Labelled photos from "pet_clean", an image-classification folder in anirudhb2001/Healpaws. The possible labels are: dental disease, kennel cough, mange, parvovirus, skin allergy, tick infestation, worm infection.

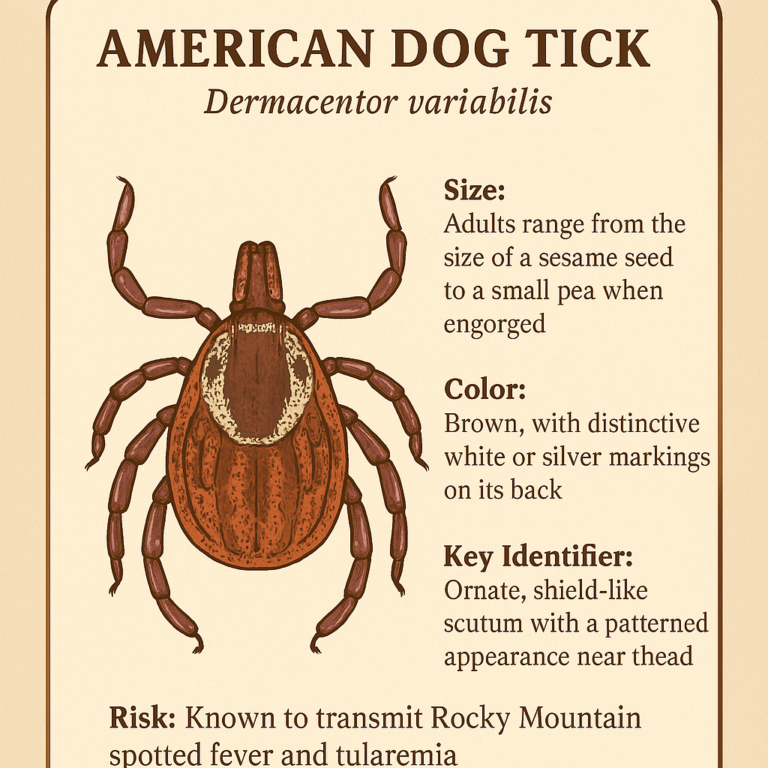
Label: tick infestation

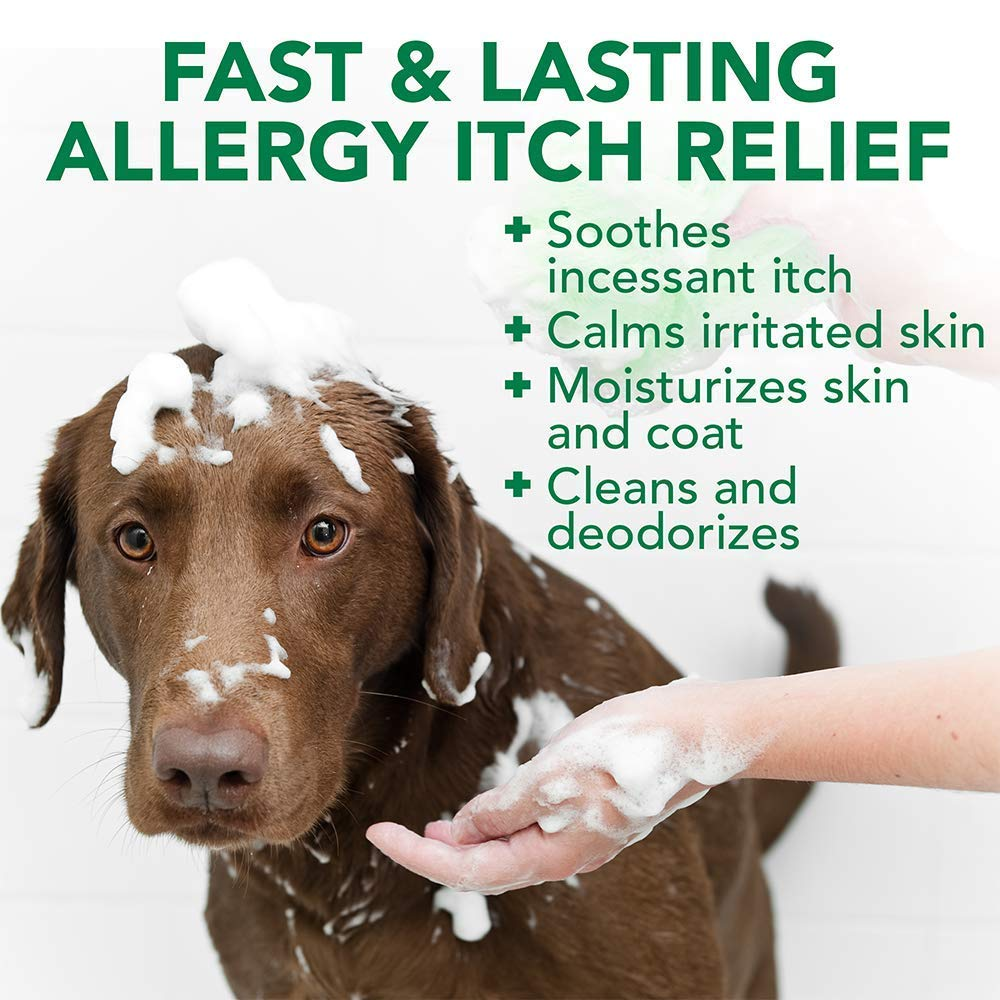
Label: skin allergy

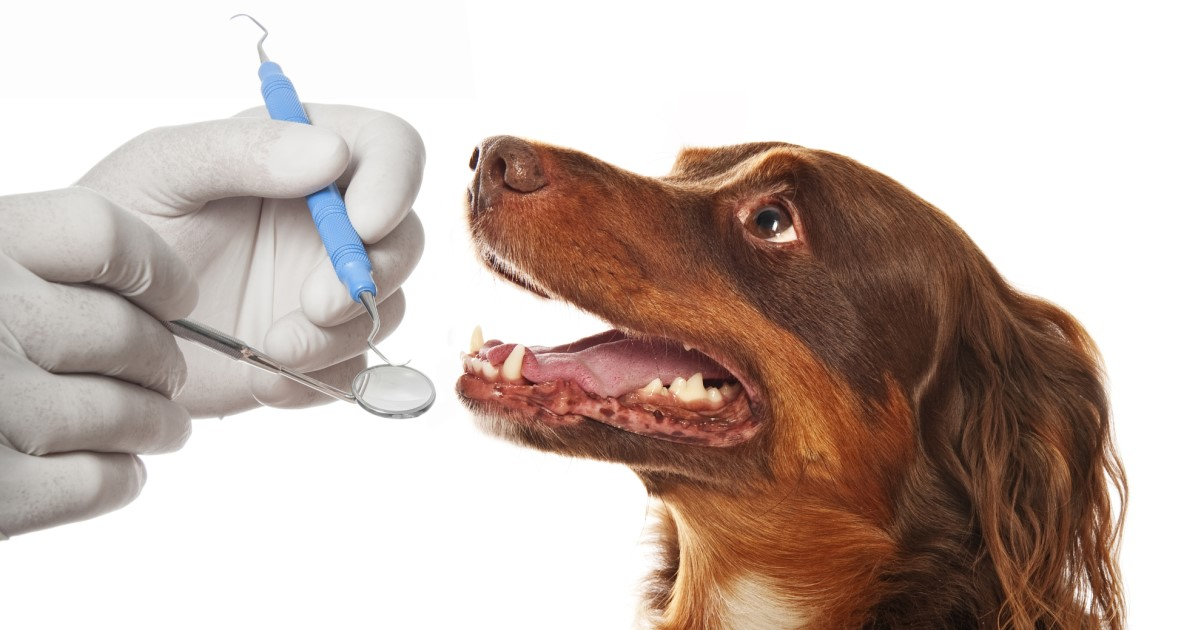
Label: dental disease

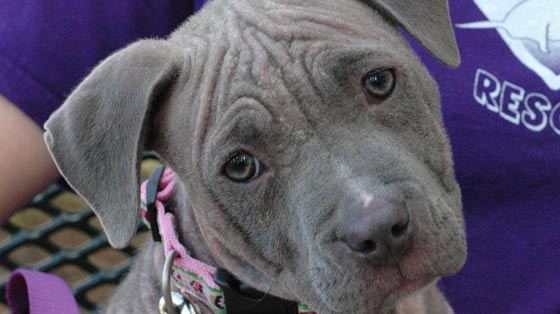
Label: mange

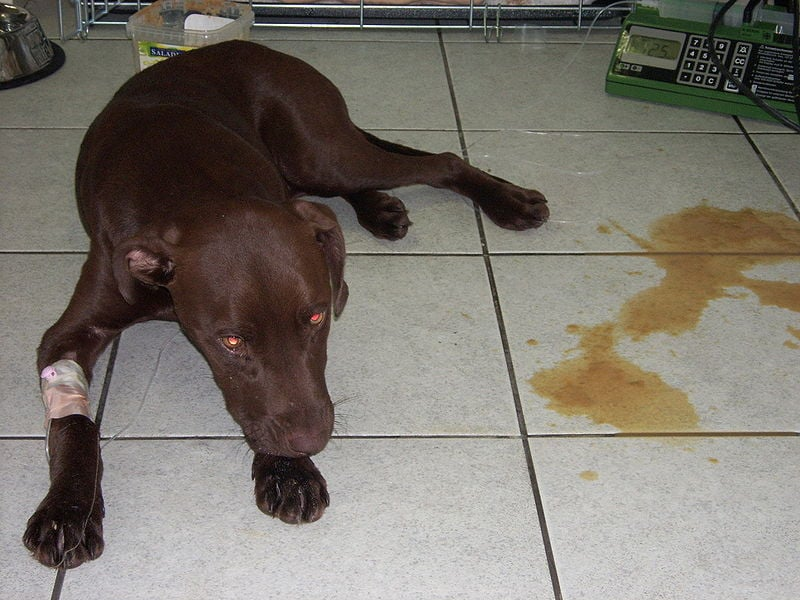
Label: parvovirus

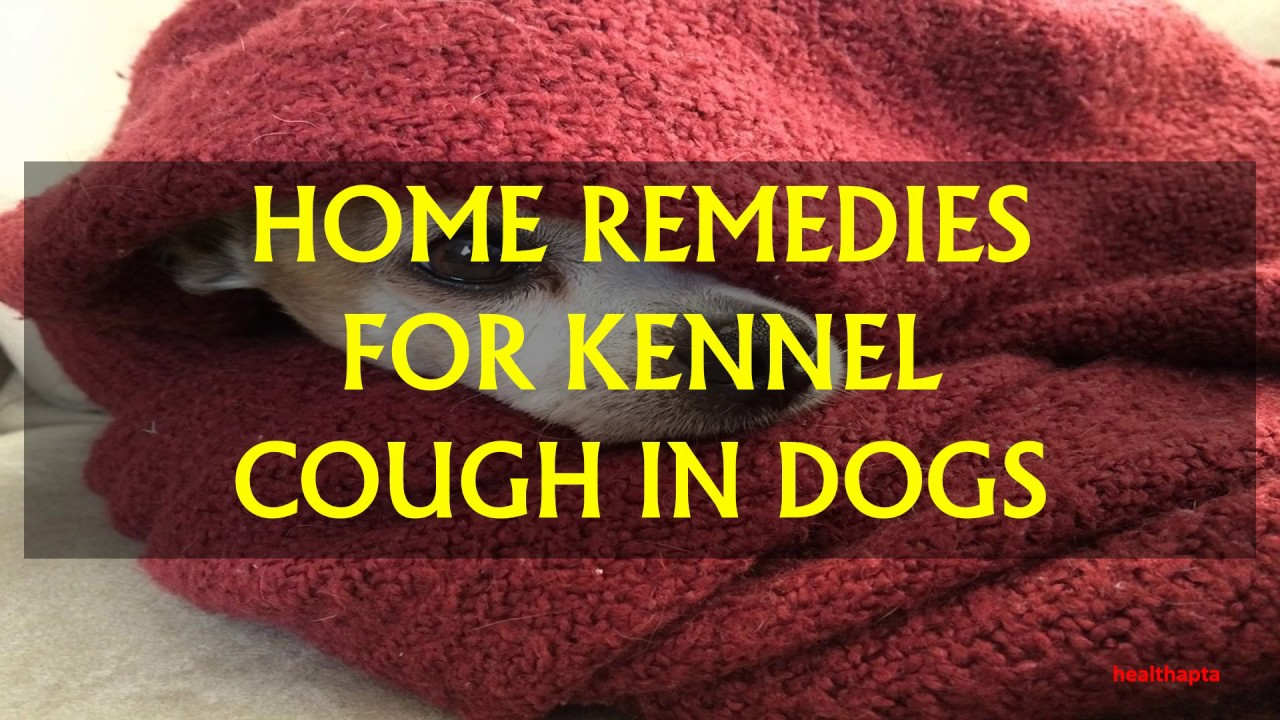
Label: kennel cough
